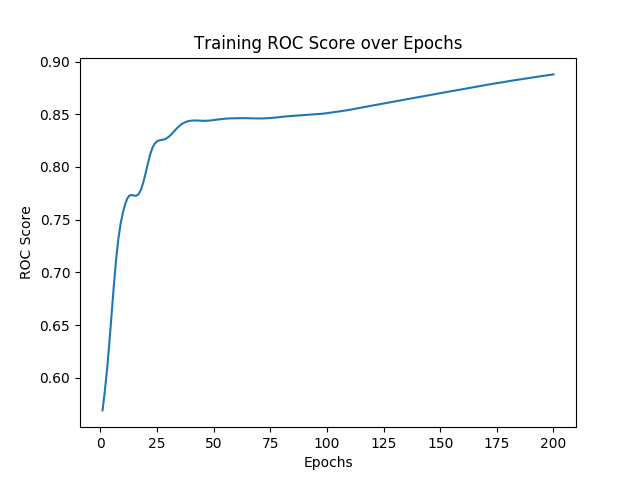

Source data for this figure (header and first rows):
, 0, 1, 2, 3, 4, 5, 6, 7, 8, 9, 10, 11, 12, 13, 14, 15, 16, 17, 18, 19, 20, 21, 22
0, 1.0, 2.0, 3.0, 4.0, 5.0, 6.0, 7.0, 8.0, 9.0, 10.0, 11.0, 12.0, 13.0, 14.0, 15.0, 16.0, 17.0, 18.0, 19.0, 20.0, 21.0, 22.0, 23.0
1, 0.5689, 0.587, 0.608, 0.6329, 0.6602, 0.6878, 0.7125, 0.7322, 0.7465, 0.7568, 0.7648, 0.7705, 0.7731, 0.7733, 0.7728, 0.7727, 0.7744, 0.7786, 0.7854, 0.794, 0.8033, 0.8117, 0.8181
